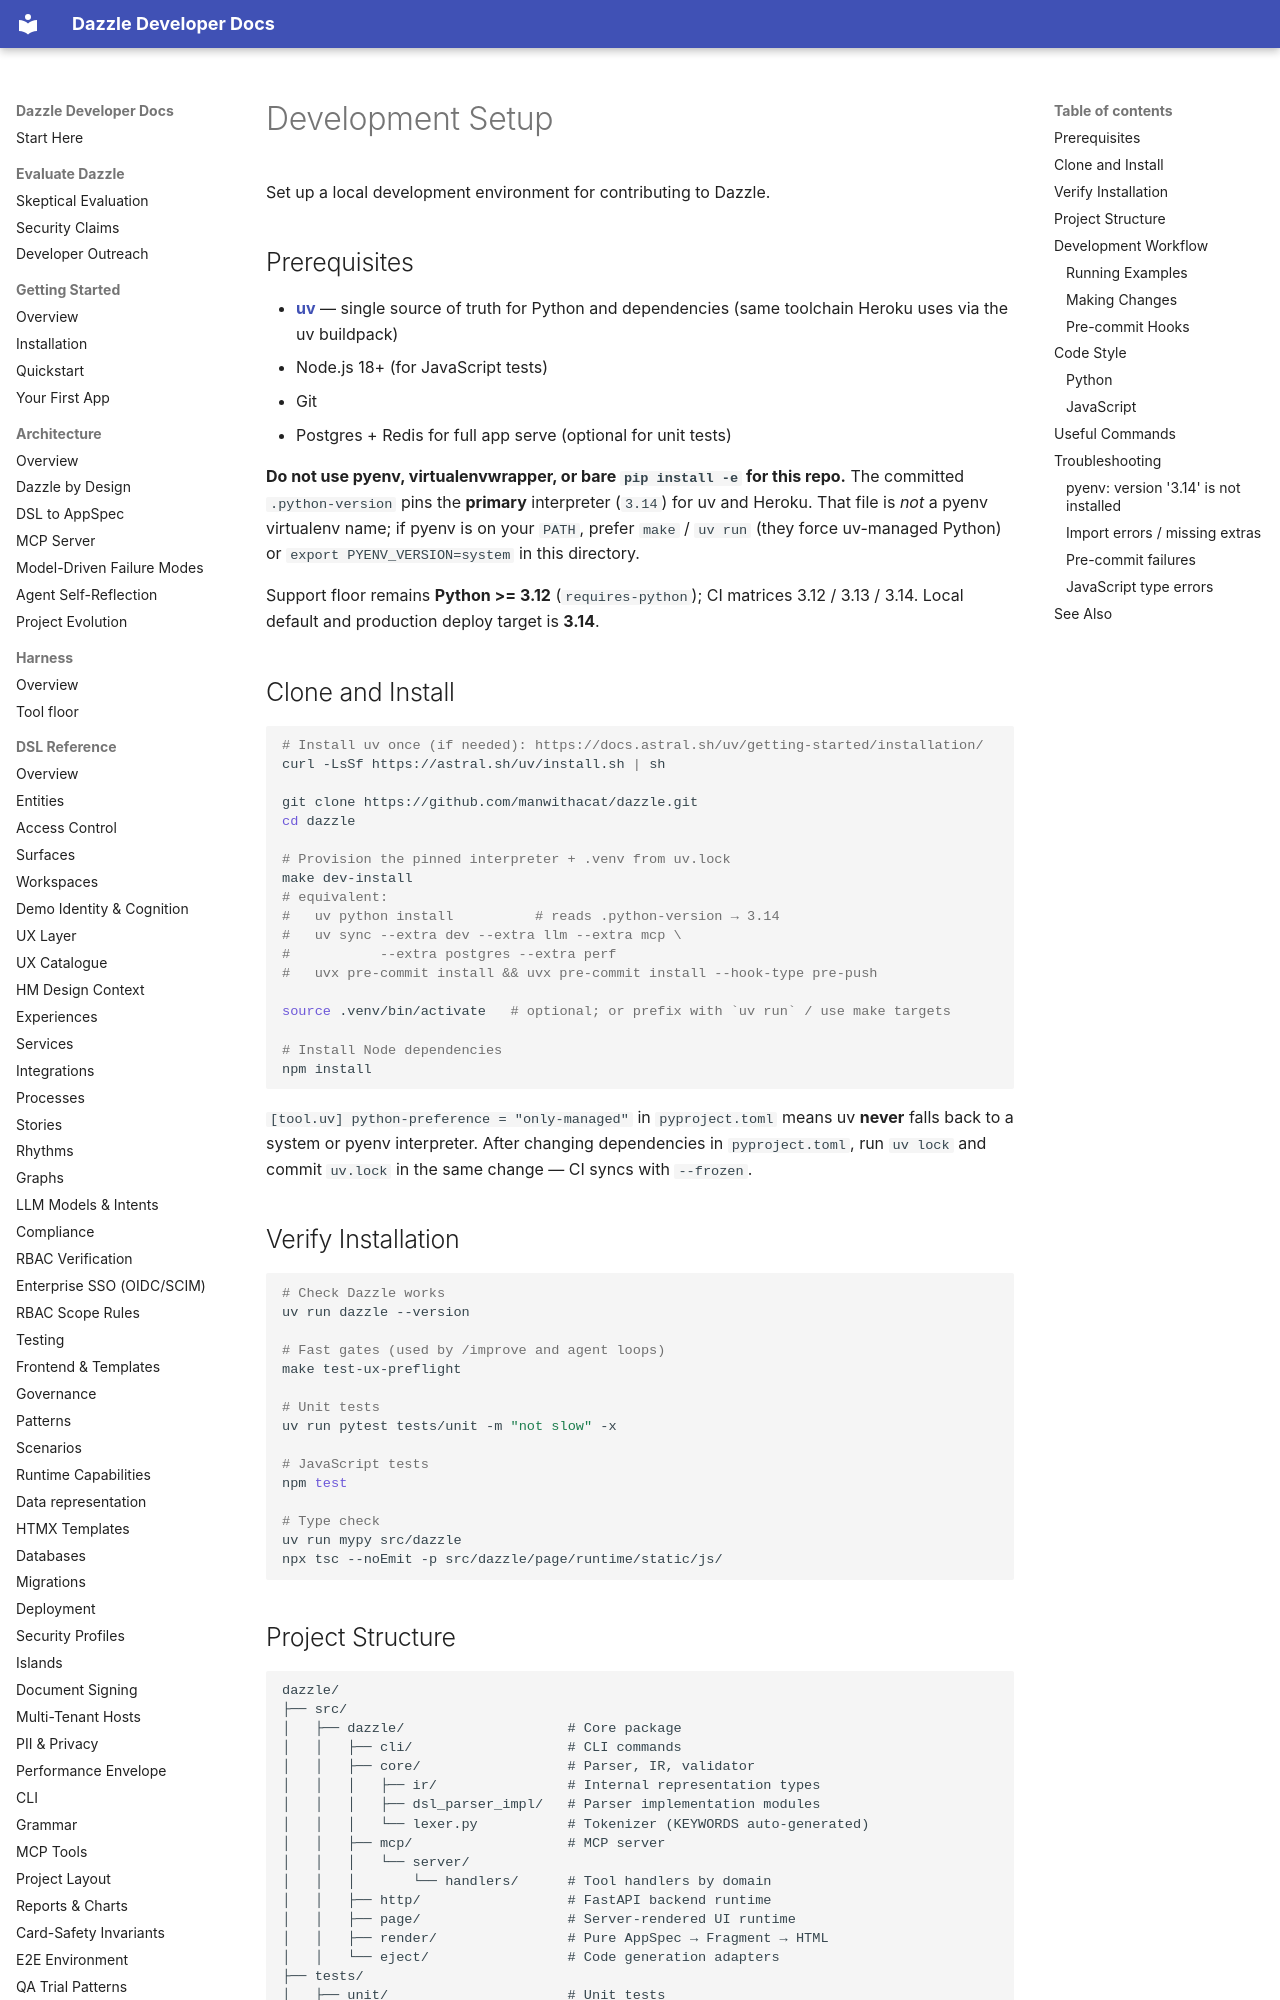

repository: manwithacat/dazzle · page: contributing/dev-setup/index.html · generator: mkdocs

# Development Setup

Set up a local development environment for contributing to Dazzle.

## Prerequisites

- **[uv](https://docs.astral.sh/uv/)** — single source of truth for Python and dependencies
  (same toolchain Heroku uses via the uv buildpack)
- Node.js 18+ (for JavaScript tests)
- Git
- Postgres + Redis for full app serve (optional for unit tests)

**Do not use pyenv, virtualenvwrapper, or bare `pip install -e` for this repo.**
The committed `.python-version` pins the **primary** interpreter (`3.14`) for
uv and Heroku. That file is *not* a pyenv virtualenv name; if pyenv is on your
`PATH`, prefer `make` / `uv run` (they force uv-managed Python) or
`export PYENV_VERSION=system` in this directory.

Support floor remains **Python >= 3.12** (`requires-python`); CI matrices
3.12 / 3.13 / 3.14. Local default and production deploy target is **3.14**.

## Clone and Install

```bash
# Install uv once (if needed): https://docs.astral.sh/uv/getting-started/installation/
curl -LsSf https://astral.sh/uv/install.sh | sh

git clone https://github.com/manwithacat/dazzle.git
cd dazzle

# Provision the pinned interpreter + .venv from uv.lock
make dev-install
# equivalent:
#   uv python install          # reads .python-version → 3.14
#   uv sync --extra dev --extra llm --extra mcp \
#           --extra postgres --extra perf
#   uvx pre-commit install && uvx pre-commit install --hook-type pre-push

source .venv/bin/activate   # optional; or prefix with `uv run` / use make targets

# Install Node dependencies
npm install
```

`[tool.uv] python-preference = "only-managed"` in `pyproject.toml` means uv
**never** falls back to a system or pyenv interpreter. After changing
dependencies in `pyproject.toml`, run `uv lock` and commit `uv.lock` in the
same change — CI syncs with `--frozen`.

## Verify Installation

```bash
# Check Dazzle works
uv run dazzle --version

# Fast gates (used by /improve and agent loops)
make test-ux-preflight

# Unit tests
uv run pytest tests/unit -m "not slow" -x

# JavaScript tests
npm test

# Type check
uv run mypy src/dazzle
npx tsc --noEmit -p src/dazzle/page/runtime/static/js/
```
